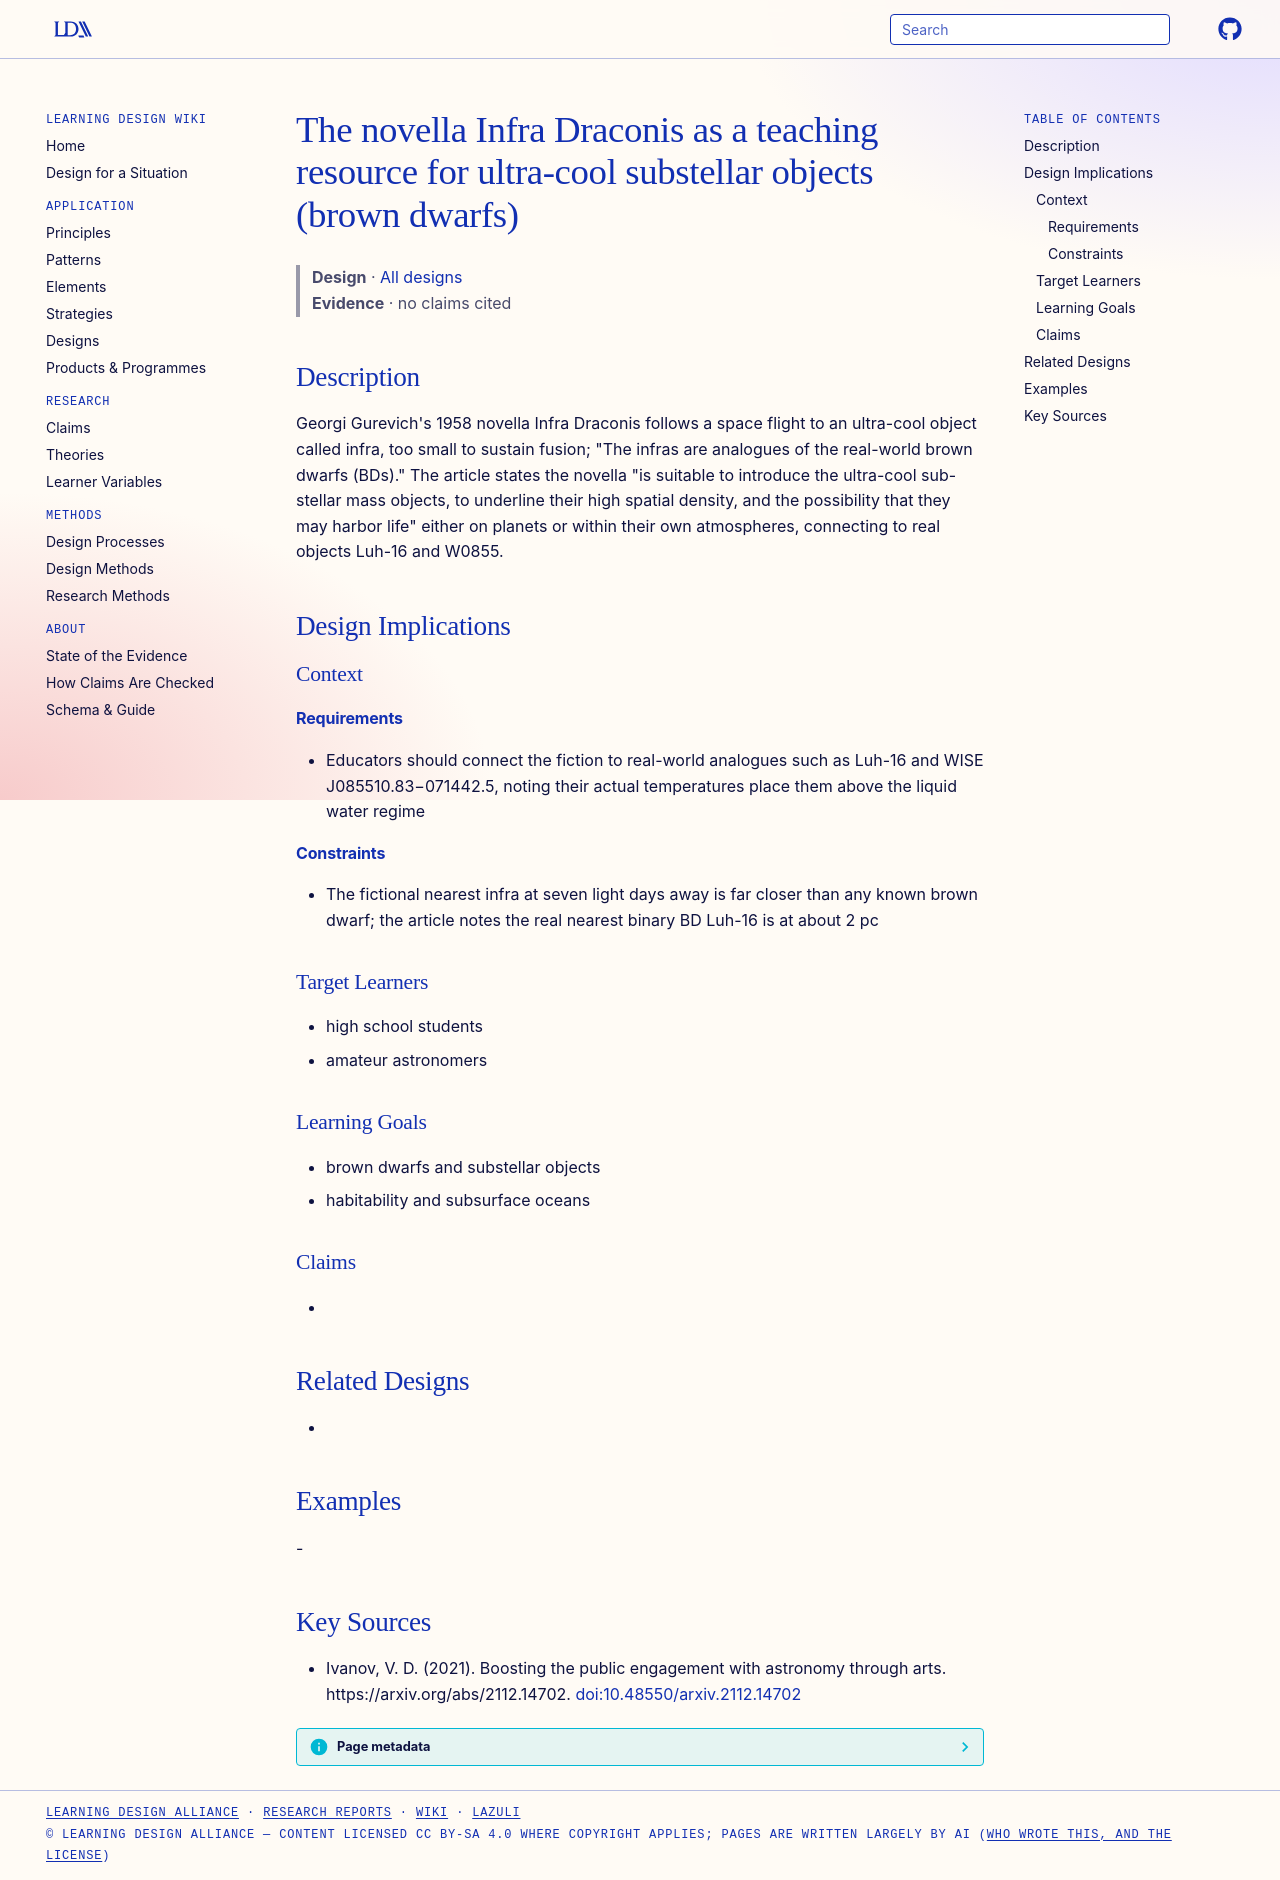

repository: Learning-Design-Alliance/learning-wiki · page: designs/infra-draconis-novella-brown-dwarfs-resource/index.html · generator: mkdocs

---
type: design
id: infra-draconis-novella-brown-dwarfs-resource
title: The novella Infra Draconis as a teaching resource for ultra-cool substellar objects (brown dwarfs)
description: "Georgi Gurevich's 1958 novella Infra Draconis follows a space flight to an ultra-cool object called infra, too small to sustain fusion; \"The infras are analogues of the real-world brown dwarfs (BDs).\" The article stat..."
status: review
generated:
  by: "process:settle-candidates"
  at: 2026-11-19
sources:
  - id: ivanov-2021
    resource: "https://arxiv.org/abs/2112.14702"
    title: "Ivanov, V. D. (2021). Boosting the public engagement with astronomy through arts. https://arxiv.org/abs/2112.14702"
    author: Ivanov, V. D
---

# The novella Infra Draconis as a teaching resource for ultra-cool substellar objects (brown dwarfs)

> **Design** · [All designs](index.md)
> **Evidence** · no claims cited

## Description
Georgi Gurevich's 1958 novella Infra Draconis follows a space flight to an ultra-cool object called infra, too small to sustain fusion; "The infras are analogues of the real-world brown dwarfs (BDs)." The article states the novella "is suitable to introduce the ultra-cool sub-stellar mass objects, to underline their high spatial density, and the possibility that they may harbor life" either on planets or within their own atmospheres, connecting to real objects Luh-16 and W0855.

## Design Implications

### Context
#### Requirements
- Educators should connect the fiction to real-world analogues such as Luh-16 and WISE J085510.83−071442.5, noting their actual temperatures place them above the liquid water regime
#### Constraints
- The fictional nearest infra at seven light days away is far closer than any known brown dwarf; the article notes the real nearest binary BD Luh-16 is at about 2 pc

### Target Learners
- high school students
- amateur astronomers

### Learning Goals
- brown dwarfs and substellar objects
- habitability and subsurface oceans

### Claims
- 

## Related Designs
- 

## Examples
-

## Key Sources
- Ivanov, V. D. (2021). Boosting the public engagement with astronomy through arts. https://arxiv.org/abs/2112.14702. [doi:10.48550/arxiv.2112.14702](https://doi.org/10.48550/arxiv.2112.14702)
